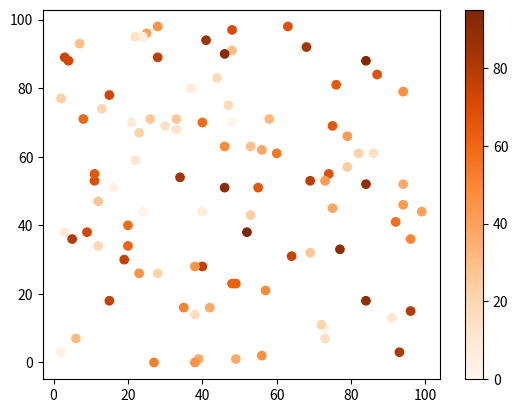

Reproduce this figure in Python.
import matplotlib.pyplot as plt
import numpy as np

x = np.random.randint(100, size=(100))
y = np.random.randint(100, size=(100))
colors = np.random.randint(100, size=(100))

plt.scatter(x, y, c=colors, cmap='Oranges')

plt.colorbar()

plt.show()








# Oranges


# Available ColorMaps
# You can choose any of the built-in colormaps: